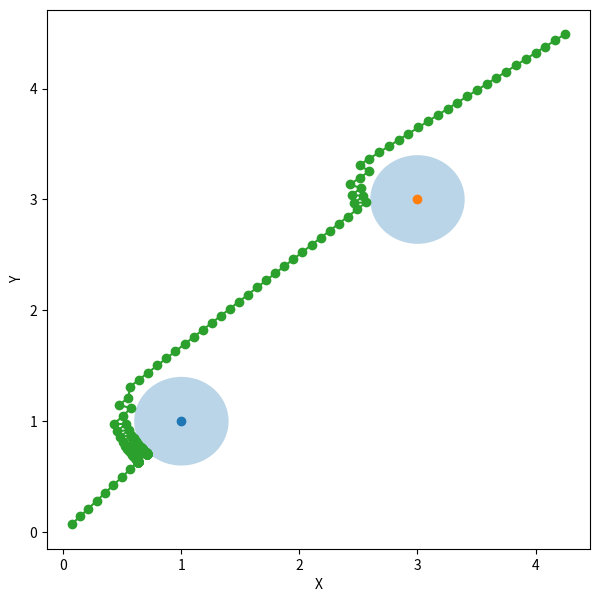

Reproduce this figure in Python.
import math

from matplotlib import pyplot as plt
from matplotlib.patches import Circle


class Vector2d():
    
    def __init__(self, x, y):
        self.deltaX = x        # 表示向量时，是x方向上的变化量。表示点时是起点是原点的向量
        self.deltaY = y
        self.length = -1       # 向量长度
        self.Unit_Vec = [0, 0] # 此向量的单位向量
        self.property_setting()

    def property_setting(self):
        '''
            设置向量的长度，单位向量
        '''
        self.length = math.sqrt(self.deltaX ** 2 + self.deltaY ** 2) * 1.0
        if self.length > 0:
            self.Unit_Vec = [self.deltaX / self.length, self.deltaY / self.length]
        else:
            self.Unit_Vec = None

    def __add__(self, other):
        vec = Vector2d(self.deltaX, self.deltaY)
        vec.deltaX += other.deltaX
        vec.deltaY += other.deltaY
        vec.property_setting()
        return vec

    def __sub__(self, other):
        vec = Vector2d(self.deltaX, self.deltaY)
        vec.deltaX -= other.deltaX
        vec.deltaY -= other.deltaY
        vec.property_setting()
        return vec

    def __mul__(self, other):
        vec = Vector2d(self.deltaX, self.deltaY)
        vec.deltaX *= other
        vec.deltaY *= other
        vec.property_setting()
        return vec

    def __truediv__(self, other):
        return self.__mul__(1.0 / other)

    def __repr__(self):
        return 'Vector X:{}, Y:{}, length:{}, Unit_Vec:{}'.format(self.deltaX, self.deltaY, self.length,
                                                                             self.Unit_Vec)
        
class APF():
    def __init__(self, start: (), goal: (), obstacle_List: [], k_att: float, k_rep: float, rep_range: float,
                 step_size: float, max_iters: int, goal_threshold: float):
            
            self.start           = Vector2d(start[0], start[1]) # 起点vector
            self.goal            = Vector2d(goal[0], goal[1])   # 终点vector
            self.V_obstacle_list = [Vector2d(OB[0], OB[1]) for OB in obstacle_List] # 障碍物列表，每个元素为Vector2d对象
            self.k_att           = k_att          # 引力系数
            self.k_rep           = k_rep          # 斥力系数
            self.rep_range       = rep_range      # 斥力作用范围
            self.step_size       = step_size      # 步长
            self.max_iters       = max_iters      # 最大迭代次数
            self.goal_threashold = goal_threshold # 离目标点小于此值即认为到达目标点
            
            self.cur_iters            = 0                            # 当前迭代数
            self.current_pos          = Vector2d(start[0], start[1]) # 当前位置
            self.is_path_plan_success = False                        # 是否陷入不可达或局部最小值
            self.path                 = list()                       # 规划路径
            
            
    def attractive_F(self):
        '''
            U_att(cur) = 1/2 * α * |cur - goal|^2 
            F_att(cur) = - ▽U_att(cur) = - α * (cur - goal)
        '''
        att = (self.goal - self.current_pos) * self.k_att  
        return att
    
    def repulsion_F(self):
        """
            U_rep(cur) = 1/2 * β * (1 / (|cur - goal|) - 1 / rr)^2
            F_rep(cur) = β * (1 / (|cur - goal|) - 1 / rr) * 1/(|cur - goal|^2) * ▽(|cur - goal|)
        """
        rep = Vector2d(0, 0)  # 所有障碍物总斥力
        for ob in self.V_obstacle_list:
            rep_F = self.current_pos - ob # 矢量斥力
            if (rep_F.length <= self.rep_range):  # 在斥力影响范围
                rep += Vector2d(rep_F.Unit_Vec[0], rep_F.Unit_Vec[1]) * self.k_rep * (1.0 / rep_F.length - 1.0 / self.rep_range) / (rep_F.length ** 2) 
        return rep
    
    def path_plan(self):
        while (self.cur_iters < self.max_iters and (self.current_pos - self.goal).length > self.goal_threashold):
            f_vec = self.attractive_F() + self.repulsion_F()
            self.current_pos += Vector2d(f_vec.Unit_Vec[0], f_vec.Unit_Vec[1]) * self.step_size
            self.cur_iters   += 1
            self.path.append([self.current_pos.deltaX, self.current_pos.deltaY])

        if (self.current_pos - self.goal).length <= self.goal_threashold:
            self.is_path_plan_success = True
            
        # Local minima : modify the obstacle center and repulsive region
        if not self.is_path_plan_success:
            # The degree of change
            degree = 0.000000000001 
            
            modified_obstacle_List = []
            
            for ob in self.V_obstacle_list:
                if self.current_pos.deltaX / ob.Unit_Vec[0] - self.current_pos.deltaY / ob.Unit_Vec[1] < 1e-6:
                    ob.deltaX += degree
                modified_obstacle_List.append([ob.deltaX,ob.deltaY])
            
            modified_rep_range = self.rep_range + degree
            
            APF_modified = APF(start  = (self.start.deltaX,self.start.deltaY), 
               goal           = (self.goal.deltaX,self.goal.deltaY),
               obstacle_List  = modified_obstacle_List,
               k_att          = self.k_att, 
               k_rep          = self.k_rep,
               rep_range      = modified_rep_range, 
               step_size      = self.step_size,
               max_iters      = self.max_iters,
               goal_threshold = self.goal_threashold)
            return APF_modified
        print("Path planning is successfull: ", self.is_path_plan_success)
        
if __name__ == '__main__':
    APF1 = APF(start          = (0,0), 
               goal           = (5,5),
               obstacle_List  = [[1,1],[3,3]],
               k_att          = 1.0, 
               k_rep          = 100.0,
               rep_range      = 0.5, 
               step_size      = 0.1,
               max_iters      = 500,
               goal_threshold = 1.0)
    
    k = APF1.path_plan()
    if k != None:
        k.path_plan()
    
    fig = plt.figure(figsize=(7, 7))
    subplot = fig.add_subplot(111)
    subplot.set_xlabel('X')
    subplot.set_ylabel('Y')
    circle1 = Circle(xy = (1,1), radius = 0.4, alpha = 0.3)
    circle2 = Circle(xy = (3,3), radius = 0.4, alpha = 0.3)
    subplot.plot(1,1, 'o')
    subplot.plot(3,3, 'o')
    subplot.add_patch(circle1)
    subplot.add_patch(circle2)
    
    if k == None:
        subplot.plot([p[0] for p in APF1.path], [p[1] for p in APF1.path], linestyle = '-', marker = 'o')
    else:
        subplot.plot([p[0] for p in k.path], [p[1] for p in k.path], linestyle = '-', marker = 'o')
    plt.show()